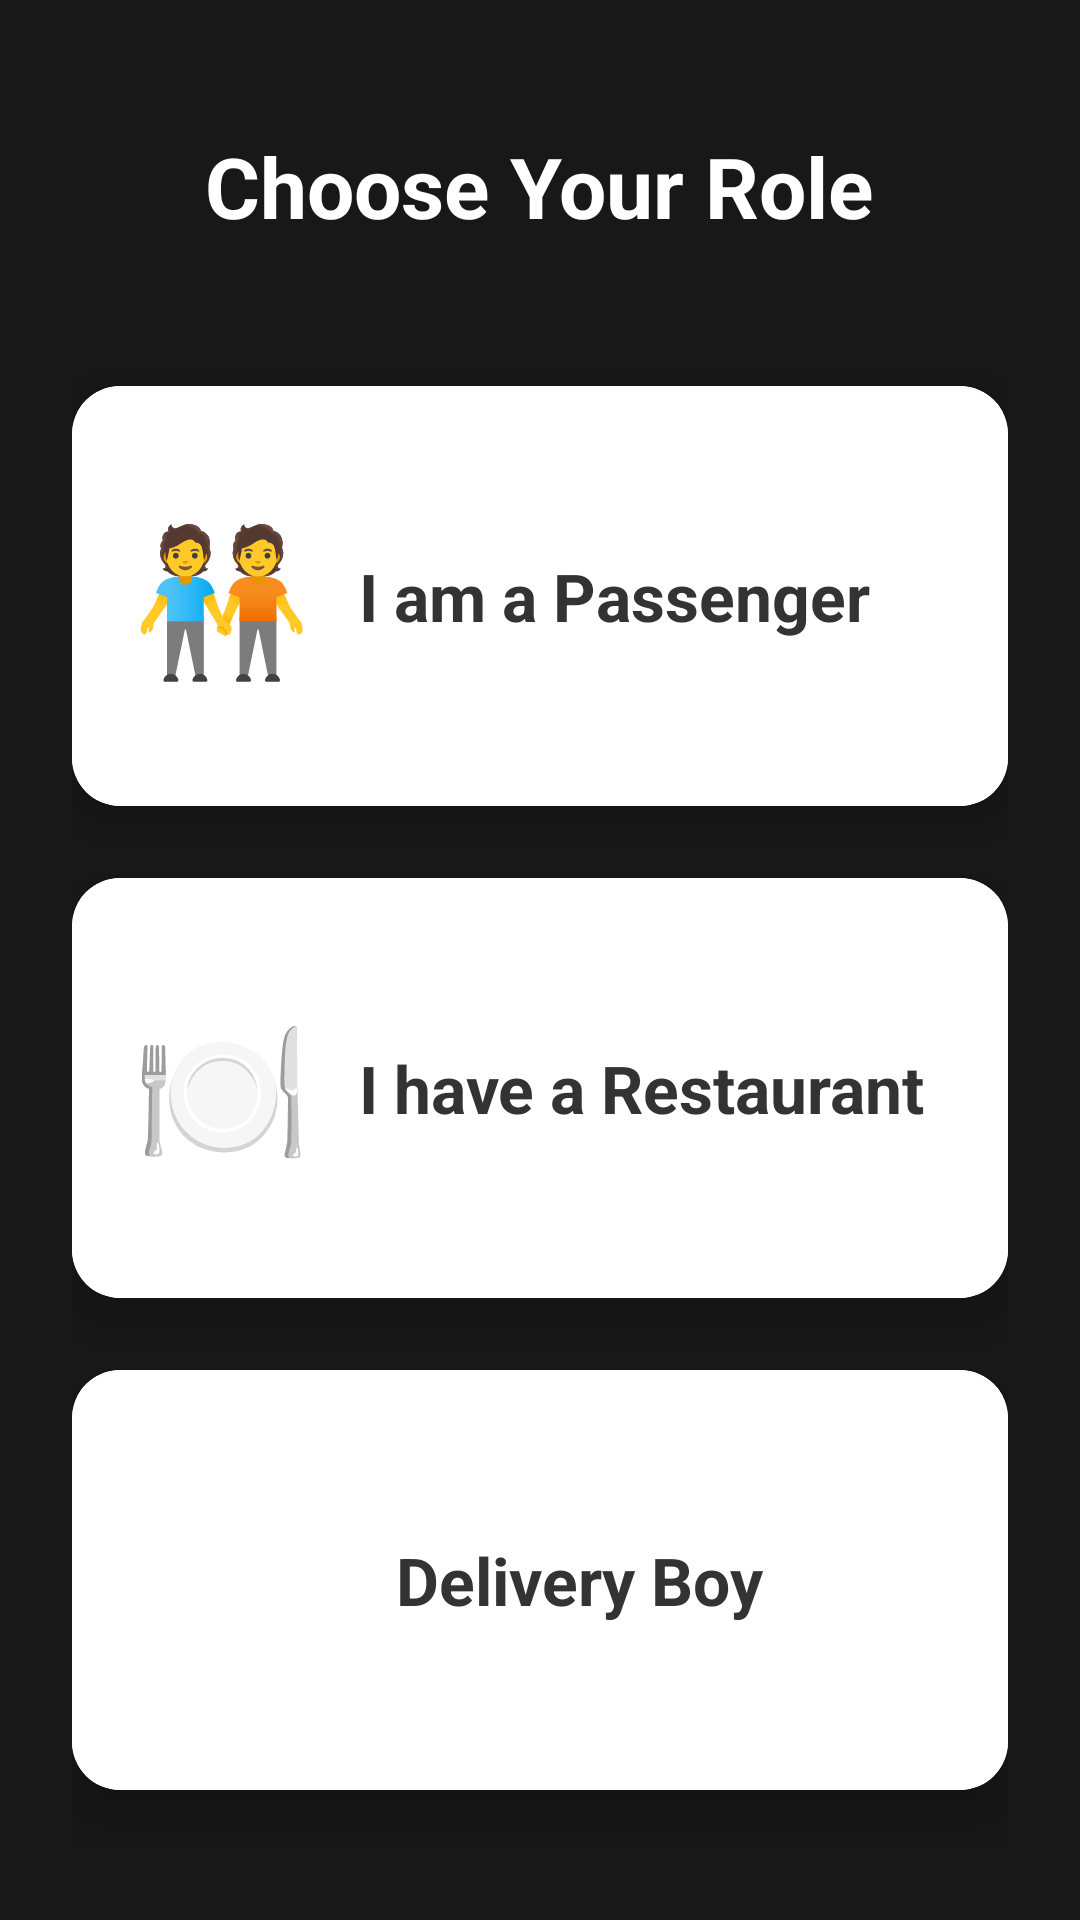

Android layout source for this screen:
<!-- AndroidManifest.xml: application theme Theme.PakTrainFoodApp -->
<!-- res/layout/fragment_auth_role_select.xml -->
<?xml version="1.0" encoding="utf-8"?>
<FrameLayout xmlns:android="http://schemas.android.com/apk/res/android"
    xmlns:app="http://schemas.android.com/apk/res-auto"
    xmlns:tools="http://schemas.android.com/tools"
    android:id="@+id/main"
    android:layout_width="match_parent"
    android:layout_height="match_parent"
    tools:context=".ui.main.MainActivity">

    
    <ImageView
        android:layout_width="match_parent"
        android:layout_height="match_parent"
        android:scaleType="centerCrop"
        android:src="@drawable/splash"
        android:contentDescription="Background Image" />

    
    <View
        android:layout_width="match_parent"
        android:layout_height="match_parent"
        android:background="#E6000000" />

    
    <LinearLayout
        android:layout_width="match_parent"
        android:layout_height="match_parent"
        android:orientation="vertical"
        android:gravity="center"
        android:padding="24dp">

        
        <TextView
            android:layout_width="wrap_content"
            android:layout_height="wrap_content"
            android:text="Choose Your Role"
            android:textColor="@android:color/white"
            android:textSize="28sp"
            android:textStyle="bold"
            android:layout_marginBottom="48dp" />

        
        <androidx.cardview.widget.CardView
            android:id="@+id/card_passenger"
            android:layout_width="match_parent"
            android:layout_height="140dp"
            android:layout_marginBottom="24dp"
            app:cardCornerRadius="16dp"
            app:cardElevation="10dp">

            <LinearLayout
                android:layout_width="match_parent"
                android:layout_height="match_parent"
                android:background="#FFFFFF"
                android:gravity="center_vertical"
                android:padding="20dp"
                android:orientation="horizontal">

                <TextView
                    android:layout_width="wrap_content"
                    android:layout_height="wrap_content"
                    android:text="🧑‍🤝‍🧑"
                    android:textSize="48sp"
                    android:paddingEnd="16dp" />

                <TextView
                    android:layout_width="wrap_content"
                    android:layout_height="wrap_content"
                    android:text="I am a Passenger"
                    android:textColor="#333333"
                    android:textSize="22sp"
                    android:textStyle="bold" />
            </LinearLayout>
        </androidx.cardview.widget.CardView>

        
        <androidx.cardview.widget.CardView
            android:id="@+id/card_restaurant"
            android:layout_width="match_parent"
            android:layout_height="140dp"
            android:layout_marginBottom="24dp"
            app:cardCornerRadius="16dp"
            app:cardElevation="10dp">

            <LinearLayout
                android:layout_width="match_parent"
                android:layout_height="match_parent"
                android:background="#FFFFFF"
                android:gravity="center_vertical"
                android:padding="20dp"
                android:orientation="horizontal">

                <TextView
                    android:layout_width="wrap_content"
                    android:layout_height="wrap_content"
                    android:text="🍽️"
                    android:textSize="48sp"
                    android:paddingEnd="16dp" />

                <TextView
                    android:layout_width="wrap_content"
                    android:layout_height="wrap_content"
                    android:text="I have a Restaurant"
                    android:textColor="#333333"
                    android:textSize="22sp"
                    android:textStyle="bold" />
            </LinearLayout>
        </androidx.cardview.widget.CardView>

        
        <androidx.cardview.widget.CardView
            android:id="@+id/card_delivery"
            android:layout_width="match_parent"
            android:layout_height="140dp"
            app:cardCornerRadius="16dp"
            app:cardElevation="10dp">

            <LinearLayout
                android:layout_width="match_parent"
                android:layout_height="match_parent"
                android:background="#FFFFFF"
                android:gravity="center_vertical"
                android:padding="20dp"
                android:orientation="horizontal">

                <ImageView
                    android:layout_width="72dp"
                    android:layout_height="72dp"
                    android:src="@drawable/deliveryboy"
                    android:contentDescription="Delivery Boy Image"
                    android:layout_marginEnd="16dp" />

                <TextView
                    android:layout_width="wrap_content"
                    android:layout_height="wrap_content"
                    android:text="Delivery Boy"
                    android:textColor="#333333"
                    android:textSize="22sp"
                    android:textStyle="bold" />
            </LinearLayout>
        </androidx.cardview.widget.CardView>

    </LinearLayout>
</FrameLayout>

<!-- resources referenced by this layout -->
<resources>
  <style name="Theme.PakTrainFoodApp" parent="Base.Theme.PakTrainFoodApp" />
  <style name="Base.Theme.PakTrainFoodApp" parent="Theme.Material3.DayNight.NoActionBar">
  
          <item name="colorPrimary">@color/teal_700</item>
  
          
          <item name="android:statusBarColor">@android:color/transparent</item>
  
          
          <item name="android:windowLightStatusBar">true</item>
      </style>
  <color name="teal_700">#00796B</color>
</resources>
